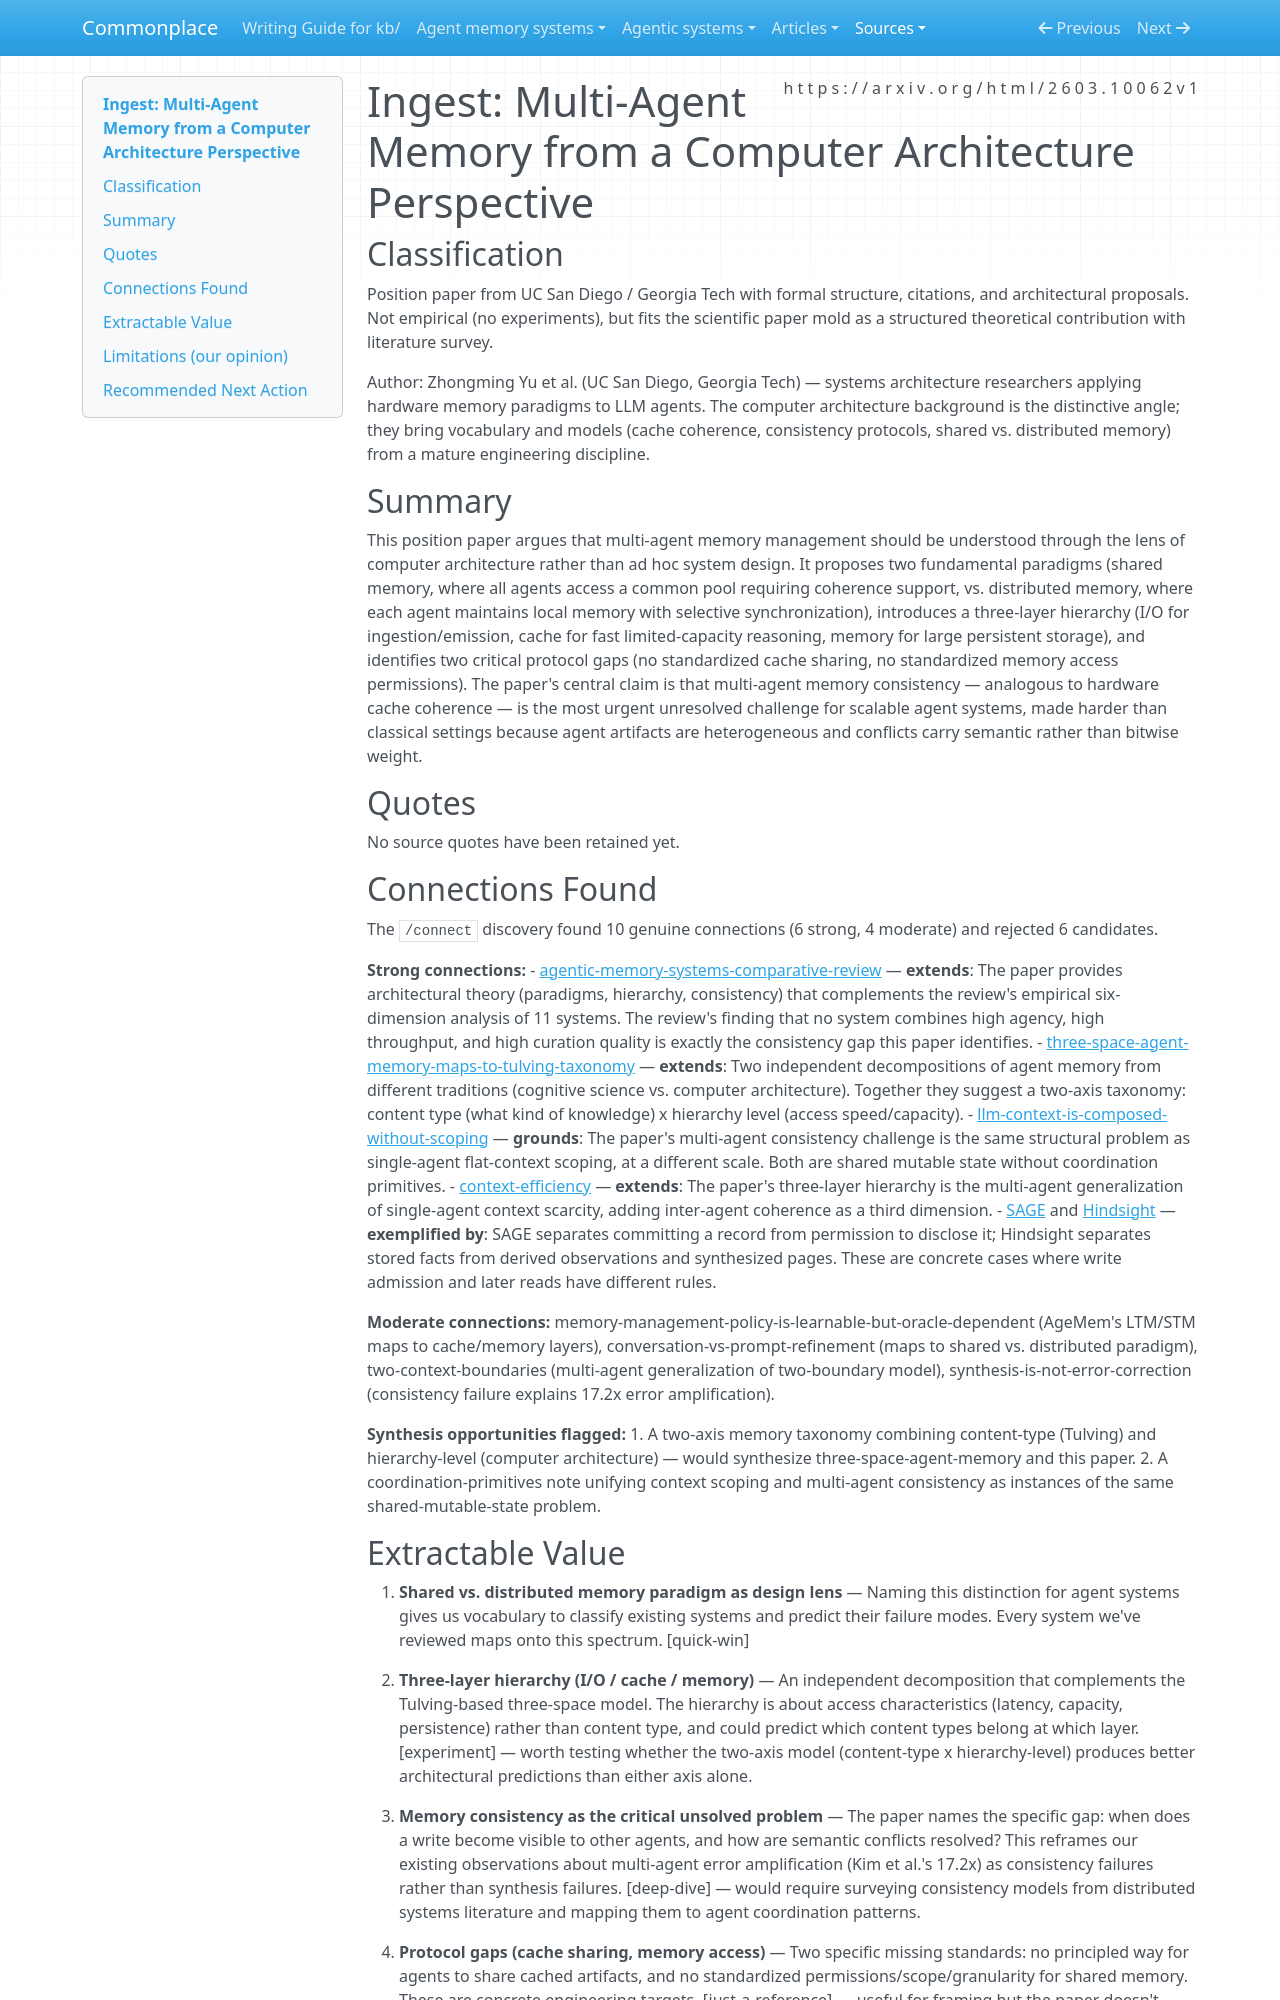

repository: zby/commonplace · page: sources/multi-agent-memory-computer-architecture-perspective.ingest/index.html · generator: mkdocs

---
description: Computer-architecture analogy for multi-agent memory — shared/distributed paradigms, three-layer hierarchy, consistency protocols as the critical unsolved problem
source: https://arxiv.org/html/2603.10062v1
captured: "2026-03-13"
capture: web-fetch
genre: scientific-paper
snapshot_sha256: 0c41404c45cd9b7d141c6159d73480f8716c2949900c10e8f73340550e9023f8
ingested: "2026-03-13"
type: types/ingest-report.md
domains: [multi-agent-systems, memory-architecture, context-engineering, agent-coordination]
---

# Ingest: Multi-Agent Memory from a Computer Architecture Perspective

## Classification

Position paper from UC San Diego / Georgia Tech with formal structure, citations, and architectural proposals. Not empirical (no experiments), but fits the scientific paper mold as a structured theoretical contribution with literature survey.

Author: Zhongming Yu et al. (UC San Diego, Georgia Tech) — systems architecture researchers applying hardware memory paradigms to LLM agents. The computer architecture background is the distinctive angle; they bring vocabulary and models (cache coherence, consistency protocols, shared vs. distributed memory) from a mature engineering discipline.

## Summary

This position paper argues that multi-agent memory management should be understood through the lens of computer architecture rather than ad hoc system design. It proposes two fundamental paradigms (shared memory, where all agents access a common pool requiring coherence support, vs. distributed memory, where each agent maintains local memory with selective synchronization), introduces a three-layer hierarchy (I/O for ingestion/emission, cache for fast limited-capacity reasoning, memory for large persistent storage), and identifies two critical protocol gaps (no standardized cache sharing, no standardized memory access permissions). The paper's central claim is that multi-agent memory consistency — analogous to hardware cache coherence — is the most urgent unresolved challenge for scalable agent systems, made harder than classical settings because agent artifacts are heterogeneous and conflicts carry semantic rather than bitwise weight.

## Quotes

No source quotes have been retained yet.

## Connections Found

The `/connect` discovery found 10 genuine connections (6 strong, 4 moderate) and rejected 6 candidates.

**Strong connections:**
- [agentic-memory-systems-comparative-review](../agent-memory-systems/agentic-memory-systems-comparative-review.md) — **extends**: The paper provides architectural theory (paradigms, hierarchy, consistency) that complements the review's empirical six-dimension analysis of 11 systems. The review's finding that no system combines high agency, high throughput, and high curation quality is exactly the consistency gap this paper identifies.
- [three-space-agent-memory-maps-to-tulving-taxonomy](../theory/three-space-agent-memory-echoes-tulvings-taxonomy-but-the-analogy.md) — **extends**: Two independent decompositions of agent memory from different traditions (cognitive science vs. computer architecture). Together they suggest a two-axis taxonomy: content type (what kind of knowledge) x hierarchy level (access speed/capacity).
- [llm-context-is-composed-without-scoping](../theory/llm-context-is-composed-without-scoping.md) — **grounds**: The paper's multi-agent consistency challenge is the same structural problem as single-agent flat-context scoping, at a different scale. Both are shared mutable state without coordination primitives.
- [context-efficiency](../theory/context-efficiency-is-the-central-design-concern-in-agent-systems.md) — **extends**: The paper's three-layer hierarchy is the multi-agent generalization of single-agent context scarcity, adding inter-agent coherence as a third dimension.
- [SAGE](../agentic-system-analyses/retained/l33tdawg--sage/memory.md) and [Hindsight](../agentic-system-analyses/retained/vectorize-io--hindsight/memory.md) — **exemplified by**: SAGE separates committing a record from permission to disclose it; Hindsight separates stored facts from derived observations and synthesized pages. These are concrete cases where write admission and later reads have different rules.

**Moderate connections:** memory-management-policy-is-learnable-but-oracle-dependent (AgeMem's LTM/STM maps to cache/memory layers), conversation-vs-prompt-refinement (maps to shared vs. distributed paradigm), two-context-boundaries (multi-agent generalization of two-boundary model), synthesis-is-not-error-correction (consistency failure explains 17.2x error amplification).

**Synthesis opportunities flagged:**
1. A two-axis memory taxonomy combining content-type (Tulving) and hierarchy-level (computer architecture) — would synthesize three-space-agent-memory and this paper.
2. A coordination-primitives note unifying context scoping and multi-agent consistency as instances of the same shared-mutable-state problem.
